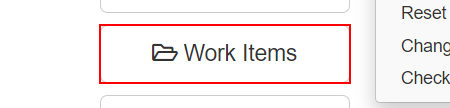
Task: Robotic Enterprise Framework
Workflow: System1_Navigate_Work_Folder

Step 1: click on the button 'Work Items' in window 'ACME System 1 - Dashboard' (chrome.exe)
